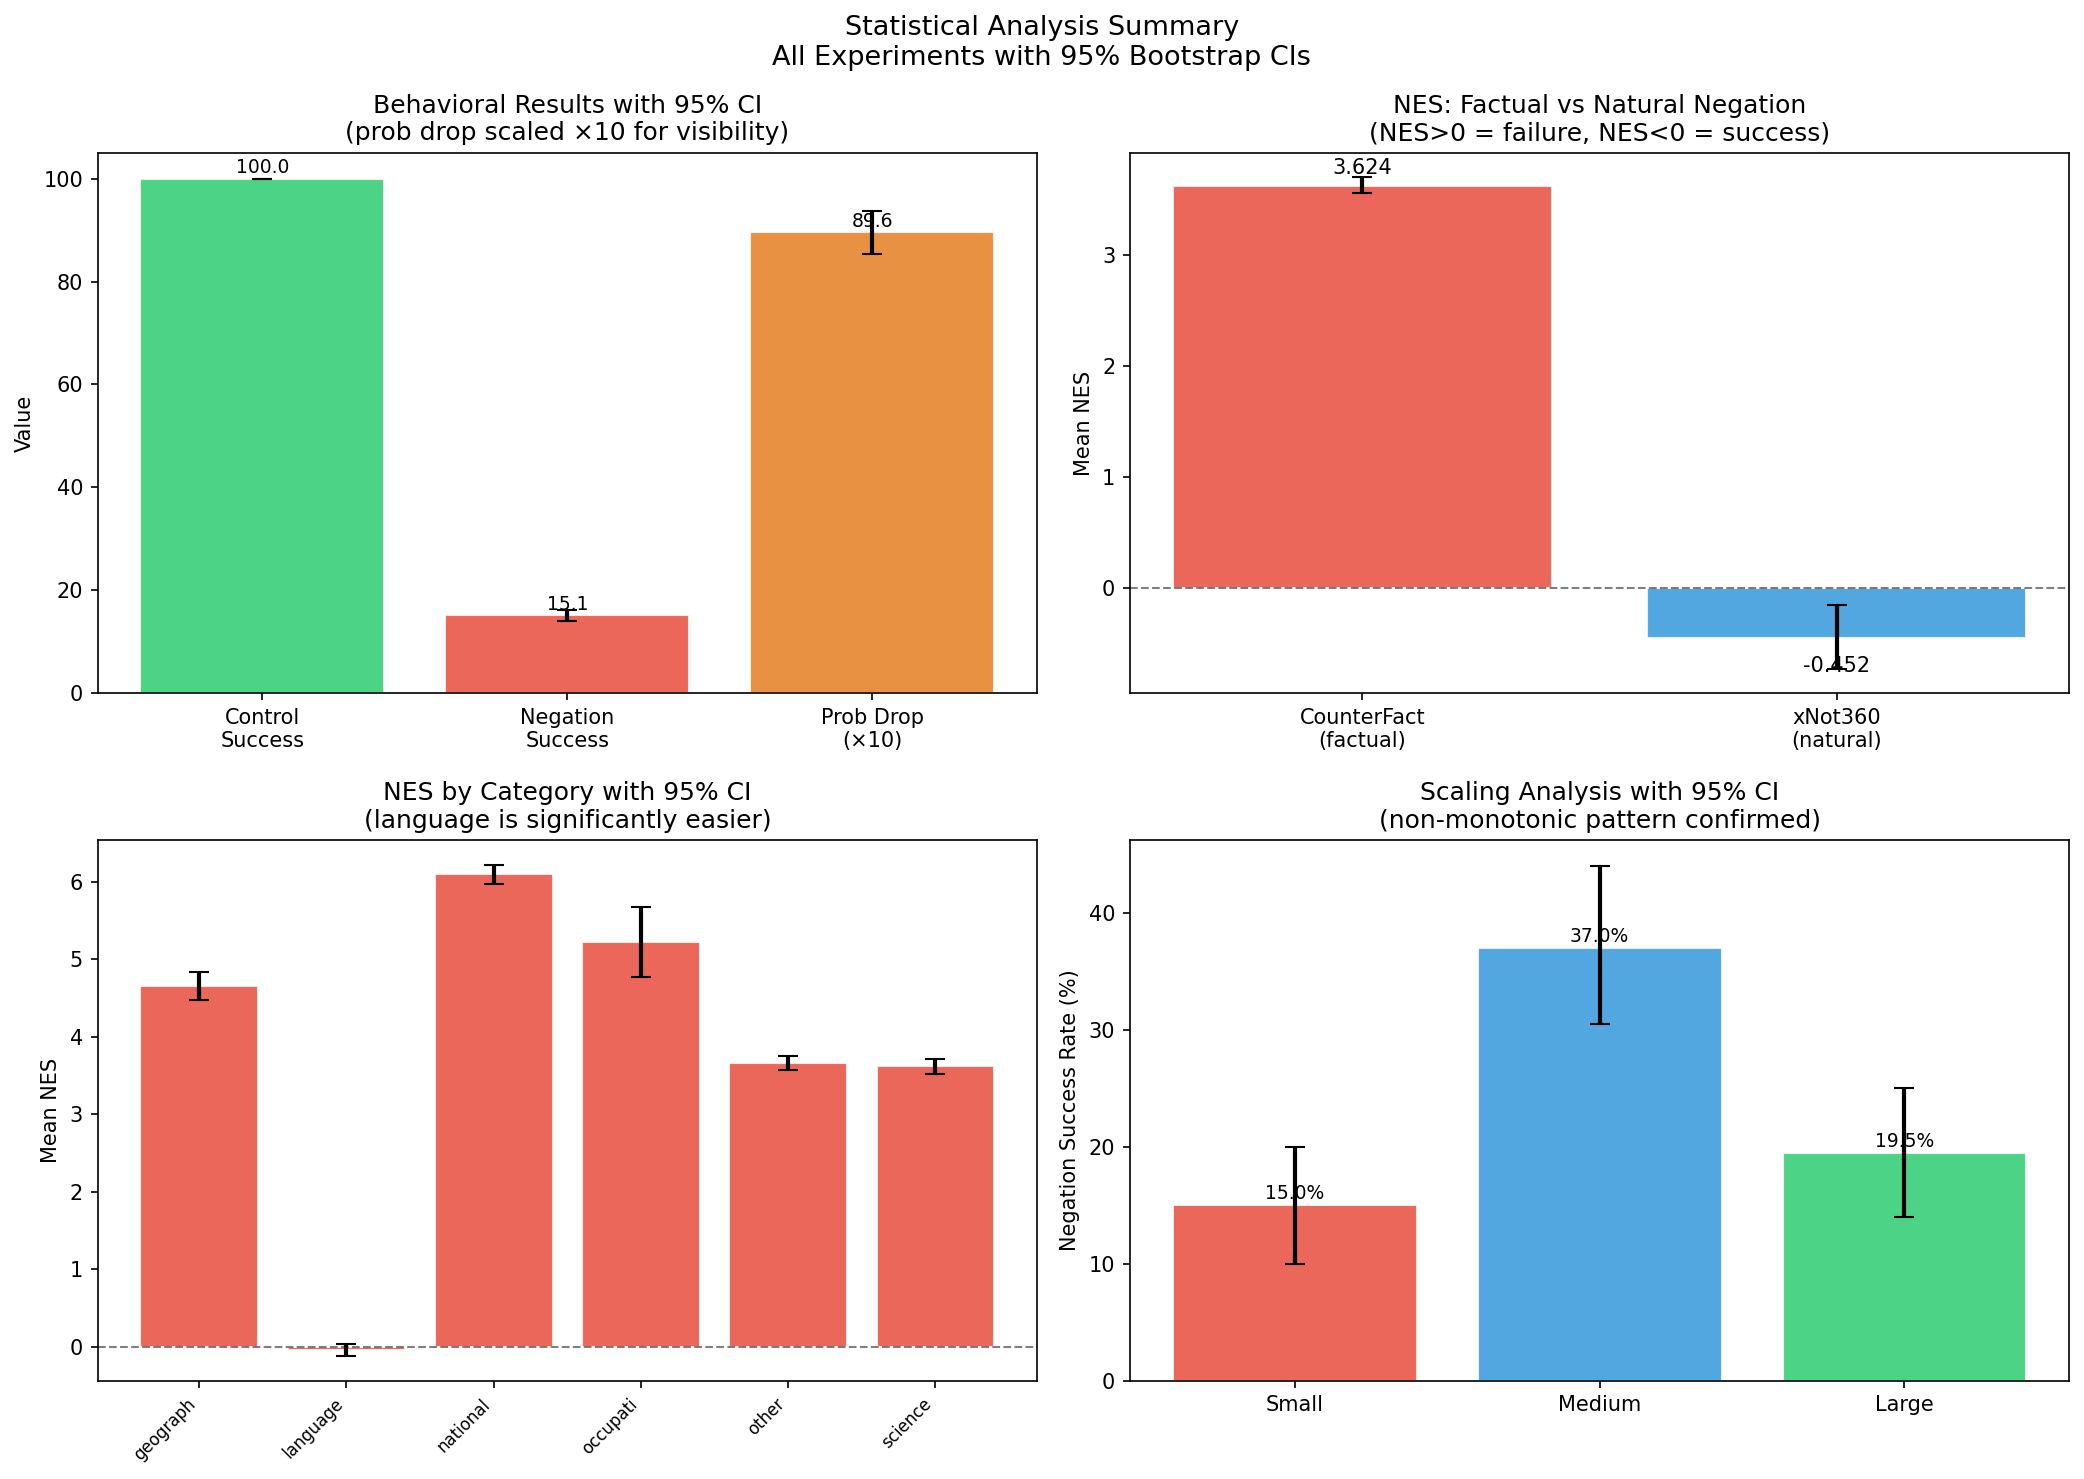

Data behind this chart, as committed beside it:
experiment, mean, ci_lower, ci_upper, n
Negation success rate, 15.12, 14.03, 16.23, 4121
Control success rate, 100.0, 100.0, 100.0, 4121
Probability drop, 0.0896, 0.08543, 0.09362, 4121
NES CounterFact, 3.624, 3.552, 3.696, 4121
NES xNot360 (neg pairs), -0.4518, -0.7244, -0.1502, 180
